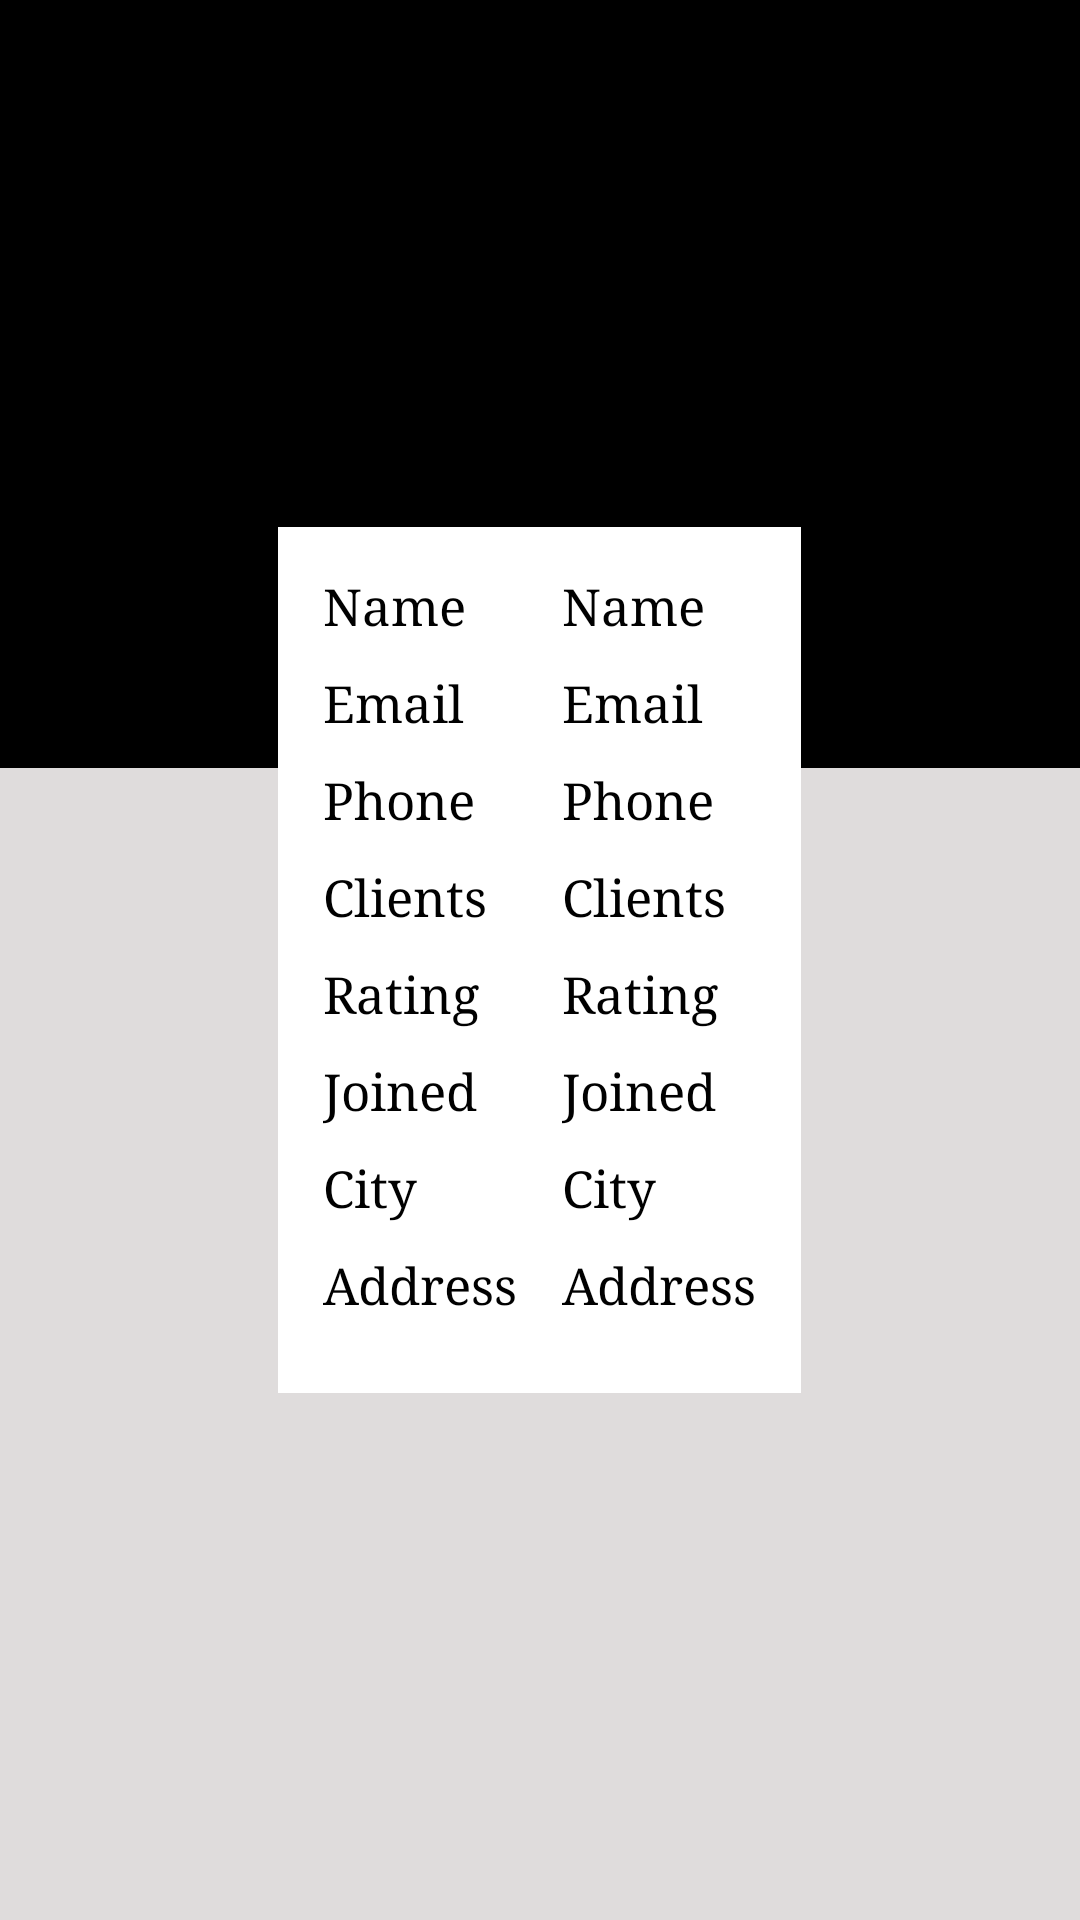

Write the Android layout XML for this screen, with the resource values it uses.
<!-- AndroidManifest.xml: application theme AppTheme -->
<!-- res/layout/fragment_search_profile.xml -->
<?xml version="1.0" encoding="utf-8"?>
<RelativeLayout xmlns:android="http://schemas.android.com/apk/res/android"
    xmlns:tools="http://schemas.android.com/tools"
    android:layout_width="match_parent"
    android:layout_height="match_parent"
    android:orientation="horizontal"
    tools:context=".Fragments.SearchProfile">

    <ProgressBar
        android:visibility="invisible"
        android:id="@+id/progress_bar_profile"
        android:layout_centerInParent="true"
        android:layout_width="wrap_content"
        android:layout_height="wrap_content" />


    <LinearLayout
        android:layout_width="match_parent"
        android:layout_height="match_parent"
        android:id="@+id/ll1"
        android:orientation="vertical">

        <View
            android:layout_width="match_parent"
            android:layout_height="0dp"
            android:layout_weight="0.4"
            android:background="#000000" />

        <View
            android:layout_width="match_parent"
            android:layout_height="0dp"
            android:layout_weight="0.6"
            android:background="#DFDCDC" />
    </LinearLayout>

    <LinearLayout
        android:layout_width="wrap_content"
        android:layout_height="wrap_content"
        android:layout_centerInParent="true"
        android:background="#ffffff"
        android:orientation="horizontal"
        android:id="@+id/ll2"
        android:layout_margin="20dp"
        android:padding="15dp">

        <LinearLayout
            android:layout_width="wrap_content"
            android:layout_height="wrap_content"
            android:orientation="vertical">

            <TextView
                android:layout_width="wrap_content"
                android:layout_height="wrap_content"
                android:layout_marginBottom="10dp"
                android:fontFamily="serif"
                android:text="Name"
                android:textColor="#000000"
                android:textSize="17sp" />

            <TextView
                android:layout_width="wrap_content"
                android:layout_height="wrap_content"
                android:layout_marginBottom="10dp"
                android:fontFamily="serif"
                android:text="Email"
                android:textColor="#000000"
                android:textSize="17sp" />

            <TextView
                android:layout_width="wrap_content"
                android:layout_height="wrap_content"
                android:layout_marginBottom="10dp"
                android:fontFamily="serif"
                android:text="Phone"
                android:textColor="#000000"
                android:textSize="17sp" />

            <TextView
                android:layout_width="wrap_content"
                android:layout_height="wrap_content"
                android:layout_marginBottom="10dp"
                android:fontFamily="serif"
                android:text="Clients"
                android:textColor="#000000"
                android:textSize="17sp" />

            <TextView
                android:layout_width="wrap_content"
                android:layout_height="wrap_content"
                android:layout_marginBottom="10dp"
                android:fontFamily="serif"
                android:text="Rating"
                android:textColor="#000000"
                android:textSize="17sp" />
            <TextView
                android:layout_width="wrap_content"
                android:layout_height="wrap_content"
                android:layout_marginBottom="10dp"
                android:fontFamily="serif"
                android:text="Joined"
                android:textColor="#000000"
                android:textSize="17sp" />
            <TextView
                android:layout_width="wrap_content"
                android:layout_height="wrap_content"
                android:layout_marginBottom="10dp"
                android:fontFamily="serif"
                android:text="City"
                android:textColor="#000000"
                android:textSize="17sp" />
            <TextView
                android:layout_width="wrap_content"
                android:layout_height="wrap_content"
                android:layout_marginBottom="10dp"
                android:fontFamily="serif"
                android:text="Address"
                android:textColor="#000000"
                android:textSize="17sp" />
        </LinearLayout>

        <LinearLayout
            android:layout_width="wrap_content"
            android:layout_height="wrap_content"
            android:orientation="vertical"
            android:layout_marginLeft="15dp"
            >

            <TextView
                android:layout_width="wrap_content"
                android:layout_height="wrap_content"
                android:layout_marginBottom="10dp"
                android:fontFamily="serif"
                android:text="Name"
                android:id="@+id/search_profile_name"
                android:textColor="#000000"
                android:textSize="17sp" />

            <TextView
                android:layout_width="wrap_content"
                android:layout_height="wrap_content"
                android:layout_marginBottom="10dp"
                android:fontFamily="serif"
                android:text="Email"
                android:id="@+id/search_profile_email"
                android:textColor="#000000"
                android:textSize="17sp" />

            <TextView
                android:layout_width="wrap_content"
                android:layout_height="wrap_content"
                android:layout_marginBottom="10dp"
                android:fontFamily="serif"
                android:text="Phone"
                android:id="@+id/search_profile_phone"
                android:textColor="#000000"
                android:textSize="17sp" />

            <TextView
                android:layout_width="wrap_content"
                android:layout_height="wrap_content"
                android:layout_marginBottom="10dp"
                android:fontFamily="serif"
                android:text="Clients"
                android:id="@+id/search_profile_clients"
                android:textColor="#000000"
                android:textSize="17sp" />

            <TextView
                android:layout_width="wrap_content"
                android:layout_height="wrap_content"
                android:layout_marginBottom="10dp"
                android:fontFamily="serif"
                android:text="Rating"
                android:id="@+id/search_profile_rating"
                android:textColor="#000000"
                android:textSize="17sp" />
            <TextView
                android:layout_width="wrap_content"
                android:layout_height="wrap_content"
                android:layout_marginBottom="10dp"
                android:fontFamily="serif"
                android:text="Joined"
                android:id="@+id/search_profile_joined"
                android:textColor="#000000"
                android:textSize="17sp" />
            <TextView
                android:layout_width="wrap_content"
                android:layout_height="wrap_content"
                android:layout_marginBottom="10dp"
                android:fontFamily="serif"
                android:text="City"
                android:id="@+id/search_profile_city"
                android:textColor="#000000"
                android:textSize="17sp" />
            <TextView
                android:layout_width="wrap_content"
                android:layout_height="wrap_content"
                android:layout_marginBottom="10dp"
                android:fontFamily="serif"
                android:text="Address"
                android:id="@+id/search_profile_address"
                android:textColor="#000000"
                android:textSize="17sp" />

        </LinearLayout>

    </LinearLayout>

</RelativeLayout>
<!-- resources referenced by this layout -->
<resources>
  <style name="AppTheme" parent="Theme.AppCompat.Light.NoActionBar">
          
          <item name="colorPrimary">@color/colorPrimary</item>
          <item name="colorPrimaryDark">@color/colorPrimaryDark</item>
          <item name="colorAccent">@color/colorAccent</item>
      </style>
  <!-- not gathered from this repository: default colours our renderer supplied (Android Studio template values) -->
  <color name="colorPrimary">#FF6200EE</color>
  <color name="colorPrimaryDark">#FF3700B3</color>
  <color name="colorAccent">#FF03DAC5</color>
</resources>
